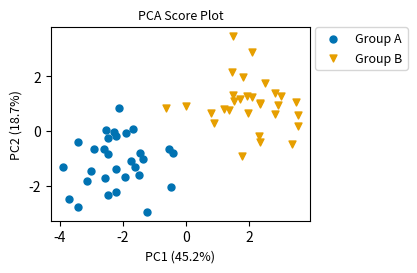
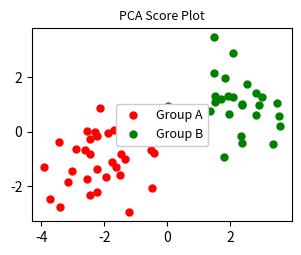
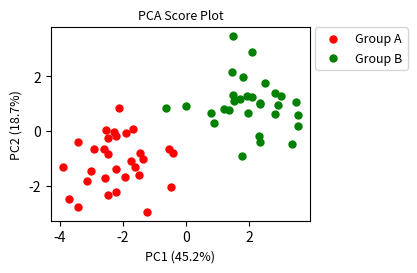
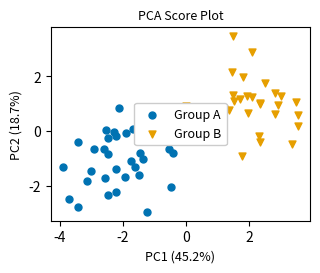
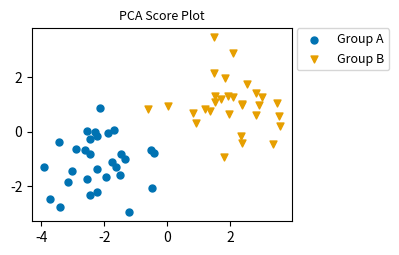
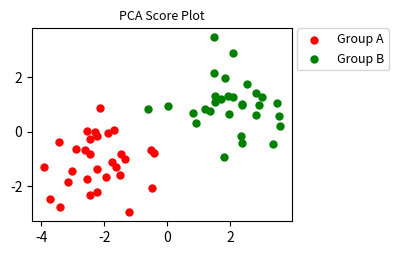
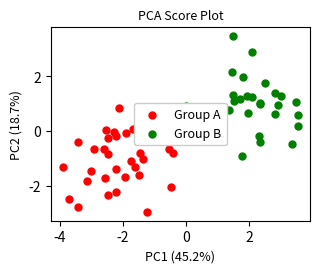
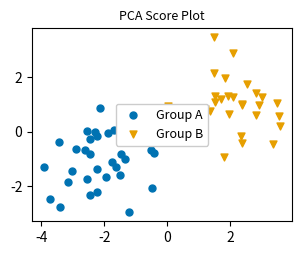
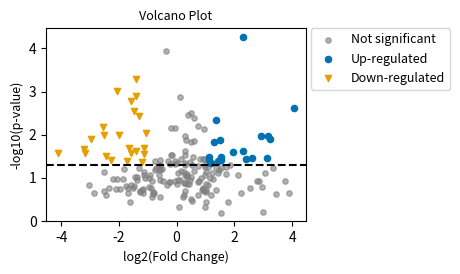
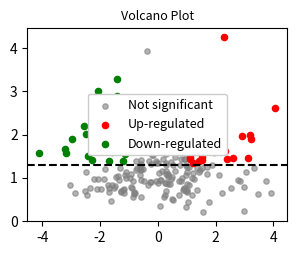
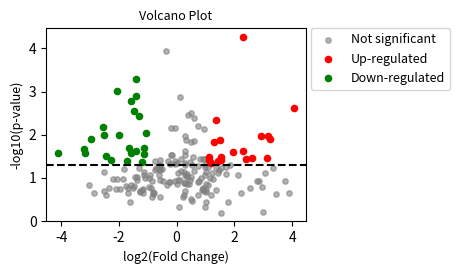
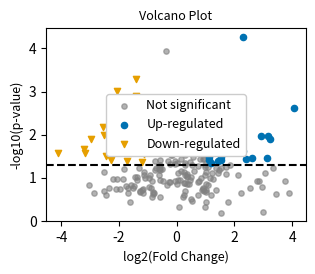
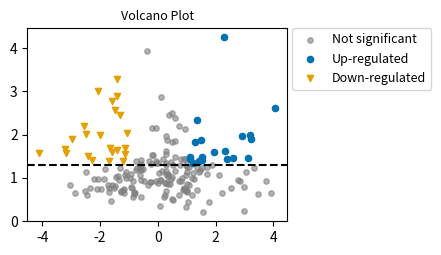
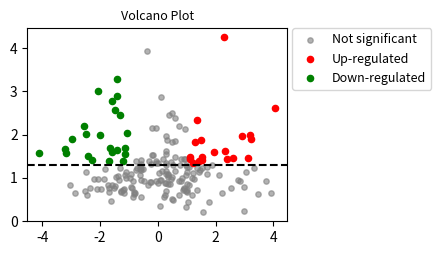
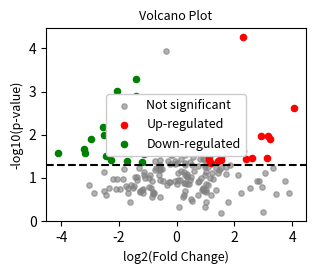
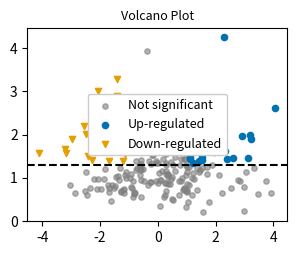

Here is the Python script that generated these plots, in order:
"""Generate the 50-figure semantic-compliance benchmark (manuscript Tables S6, S9).

The figures test how well a vision LLM judges three semantic / layout
criteria:
  1. Axis titles & units present
  2. Colorblind-safe palette
  3. Legend legibility (legend does not cover data)

Unlike DPI, font size and line width, these criteria cannot be set by a
continuous value. Each figure therefore uses binary switches, which fix its
ground truth exactly:
  - axis_pass=True  → both axes carry meaningful labels (e.g. "log2(Fold Change)")
  - axis_pass=False → no axis labels at all
  - colorblind_pass=True  → blue/orange palette plus distinct marker shapes or line styles
  - colorblind_pass=False → red/green only, identical shapes and line styles (colour only)
  - legend_pass=True  → legend outside the axes, covering no data point
  - legend_pass=False → legend forced into the centre of the axes, over the data

A heatmap has no conventional legend, only a colour bar, so the legend
criterion is fixed to PASS for heatmaps (the colour bar does not usually
cover data). The axis and colorblind criteria still vary independently.

5 chart types × 10 (axis, colorblind, legend) combinations = 50 figures.

    cd backend && venv/bin/python -m benchmarks.generators.build_plot_50
"""

import json
from pathlib import Path

import matplotlib.pyplot as plt
import numpy as np

# Output directory, relative to the working directory (run from backend/)
OUTPUT_DIR = Path("uploads/image/benchmark_semantic_update")

TARGET_WIDTH_MM = 85.0
TARGET_WIDTH_INCH = TARGET_WIDTH_MM / 25.4
ASPECT_RATIO = 4 / 3
TARGET_HEIGHT_INCH = TARGET_WIDTH_INCH / ASPECT_RATIO
FONT_PT = 9.0  # fixed at a compliant size, so physical properties do not interfere with this semantic test


# ─────────────────────────────────────────────────────────────────────────────
# Palette and legend helpers
# ─────────────────────────────────────────────────────────────────────────────

def _get_group_style(colorblind_pass: bool):
    """Return (colors, markers, linestyles).

    colorblind_pass=True  → blue/orange palette + distinct shapes/line styles (redundant encoding, readable with colour-vision deficiency)
    colorblind_pass=False → red/green palette + identical shapes/line styles (colour only, hard to read with colour-vision deficiency)
    """
    if colorblind_pass:
        colors = ["#0072B2", "#E69F00", "#009E73"]  # blue/orange/green (colorblind-safe palette)
        markers = ["o", "v", "^"]
        linestyles = ["-", "--", "-."]
    else:
        colors = ["red", "green", "red"]  # deliberately red/green only
        markers = ["o", "o", "o"]  # identical shapes, colour is the only cue
        linestyles = ["-", "-", "-"]
    return colors, markers, linestyles


def _place_legend(ax, legend_pass: bool, **legend_kwargs):
    """legend_pass=True moves the legend entirely outside the plotting area;
    False forces it over the centre of the data.

    Why: an earlier version used loc="upper left" for legend_pass=True. That
    only places the legend box at the upper-left corner inside the axes, and
    does not guarantee that the corner is free of data. A volcano plot fills
    almost the whole area, so the upper-left corner can still hide points.
    The only reliable way to avoid overlap is to move the legend outside the
    data coordinates with bbox_to_anchor (e.g. into the margin to the right
    of the axes), instead of betting on a corner that is usually empty.
    """
    if legend_pass:
        ax.legend(
            fontsize=FONT_PT,
            loc="upper left",
            bbox_to_anchor=(1.02, 1.0),  # anchor outside the axes, on the right
            borderaxespad=0.0,
            **legend_kwargs,
        )
    else:
        # Force the legend into the centre, over the data points
        ax.legend(fontsize=FONT_PT, loc="center", framealpha=1.0, **legend_kwargs)


def _apply_axis_labels(ax, axis_pass: bool, xlabel: str, ylabel: str):
    """axis_pass=True sets meaningful labels; False leaves them blank."""
    if axis_pass:
        ax.set_xlabel(xlabel, fontsize=FONT_PT)
        ax.set_ylabel(ylabel, fontsize=FONT_PT)
    else:
        ax.set_xlabel("")
        ax.set_ylabel("")


# ─────────────────────────────────────────────────────────────────────────────
# Drawing functions, one per chart type
# ─────────────────────────────────────────────────────────────────────────────

def draw_pca(ax, axis_pass, colorblind_pass, legend_pass):
    np.random.seed(42)
    pca1_g1 = np.random.normal(loc=-2, scale=1, size=30)
    pca2_g1 = np.random.normal(loc=-1, scale=1, size=30)
    pca1_g2 = np.random.normal(loc=2, scale=1, size=30)
    pca2_g2 = np.random.normal(loc=1, scale=1, size=30)

    colors, markers, _ = _get_group_style(colorblind_pass)

    ax.scatter(pca1_g1, pca2_g1, c=colors[0], marker=markers[0], label="Group A", s=25)
    ax.scatter(pca1_g2, pca2_g2, c=colors[1], marker=markers[1], label="Group B", s=25)

    ax.set_title("PCA Score Plot", fontsize=FONT_PT)
    _apply_axis_labels(ax, axis_pass, "PC1 (45.2%)", "PC2 (18.7%)")
    _place_legend(ax, legend_pass)


def draw_volcano(ax, axis_pass, colorblind_pass, legend_pass):
    np.random.seed(101)
    n_genes = 200
    log2_fc = np.random.normal(0, 1.5, n_genes)
    p_val = np.random.exponential(0.1, n_genes)
    neg_log10_p = -np.log10(p_val + 1e-5)

    is_up = (log2_fc > 1) & (neg_log10_p > 1.3)
    is_down = (log2_fc < -1) & (neg_log10_p > 1.3)

    colors, markers, _ = _get_group_style(colorblind_pass)

    ax.scatter(
        log2_fc[~is_up & ~is_down], neg_log10_p[~is_up & ~is_down],
        c="gray", s=15, alpha=0.6, label="Not significant",
    )
    ax.scatter(log2_fc[is_up], neg_log10_p[is_up], c=colors[0], marker=markers[0], s=20, label="Up-regulated")
    ax.scatter(log2_fc[is_down], neg_log10_p[is_down], c=colors[1], marker=markers[1], s=20, label="Down-regulated")

    ax.axhline(y=1.3, color="black", linestyle="--", linewidth=1.5)

    ax.set_title("Volcano Plot", fontsize=FONT_PT)
    _apply_axis_labels(ax, axis_pass, "log2(Fold Change)", "-log10(p-value)")
    _place_legend(ax, legend_pass)


def draw_heatmap(fig, ax, axis_pass, colorblind_pass, legend_pass):
    """A heatmap has no conventional legend; legend_pass is fixed to PASS (see the module docstring)."""
    np.random.seed(202)
    data = np.random.rand(8, 8)

    # colorblind_pass=True uses viridis (a colorblind-safe sequential map)
    # colorblind_pass=False uses RdYlGn (red-yellow-green, a typical colorblind trap)
    cmap = "viridis" if colorblind_pass else "RdYlGn"
    cax = ax.matshow(data, cmap=cmap)
    fig.colorbar(cax, ax=ax, fraction=0.046, pad=0.04, label="Expression Level" if axis_pass else "")

    genes = [f"Gene_{i+1}" for i in range(8)]
    samples = [f"S_{i+1}" for i in range(8)]

    ax.set_xticks(range(8))
    ax.set_yticks(range(8))
    ax.set_xticklabels(samples, fontsize=FONT_PT, rotation=45)
    ax.set_yticklabels(genes, fontsize=FONT_PT)
    ax.set_title("Gene Expression Heatmap", fontsize=FONT_PT, pad=15)

    if not axis_pass:
        # A heatmap has no conventional x/y label; removing the tick labels
        # simulates "missing descriptive information"
        ax.set_xticklabels([])
        ax.set_yticklabels([])


def draw_boxplot(ax, axis_pass, colorblind_pass, legend_pass):
    np.random.seed(303)
    data = [np.random.normal(0, std, 30) for std in range(1, 4)]

    colors, _, _ = _get_group_style(colorblind_pass)
    box_colors = colors[:3] if colorblind_pass else ["red", "green", "red"]

    bp = ax.boxplot(data, patch_artist=True, widths=0.6, medianprops=dict(color="black", linewidth=2))
    for patch, color in zip(bp["boxes"], box_colors):
        patch.set_facecolor(color)

    # Proxy legend handles that explain the group colours
    import matplotlib.patches as mpatches
    handles = [mpatches.Patch(color=c, label=lbl) for c, lbl in zip(box_colors, ["Ctrl", "Treat_A", "Treat_B"])]

    ax.set_title("Distribution Boxplot", fontsize=FONT_PT)
    ax.set_xticklabels(["Ctrl", "Treat_A", "Treat_B"], fontsize=FONT_PT)
    _apply_axis_labels(ax, axis_pass, "Group", "Expression Level")

    if legend_pass:
        ax.legend(
            handles=handles, fontsize=FONT_PT, loc="upper left",
            bbox_to_anchor=(1.02, 1.0), borderaxespad=0.0,
        )
    else:
        ax.legend(handles=handles, fontsize=FONT_PT, loc="center", framealpha=1.0)


def draw_bar_error(ax, axis_pass, colorblind_pass, legend_pass):
    np.random.seed(404)
    groups = ["Ctrl", "Treat_A", "Treat_B", "Treat_C"]
    means = np.array([1.0, 1.8, 0.6, 2.3])
    errors = np.array([0.15, 0.25, 0.1, 0.3])
    x = np.arange(len(groups))

    if colorblind_pass:
        bar_colors = ["#0072B2", "#E69F00", "#009E73", "#D55E00"]
        hatches = ["", "//", "xx", ".."]  # hatching as an extra cue, not colour alone
    else:
        bar_colors = ["red", "green", "red", "green"]
        hatches = ["", "", "", ""]

    bars = []
    for i in range(len(groups)):
        b = ax.bar(
            x[i], means[i], yerr=errors[i], capsize=5,
            color=bar_colors[i], hatch=hatches[i],
            edgecolor="black", linewidth=1.5, label=groups[i],
        )
        bars.append(b)

    ax.set_xticks(x)
    ax.set_xticklabels(groups, fontsize=FONT_PT)
    ax.set_title("Metabolite Abundance by Group", fontsize=FONT_PT)
    _apply_axis_labels(ax, axis_pass, "Group", "Relative Metabolite Level")
    _place_legend(ax, legend_pass)


# ─────────────────────────────────────────────────────────────────────────────
# 10 (axis_pass, colorblind_pass, legend_pass) combinations
# ─────────────────────────────────────────────────────────────────────────────
#
# All 8 base permutations (2^3) are covered, plus 2 repeated extreme cases
# (all PASS / all FAIL), so that each criterion has enough independent
# positive and negative samples across the 50 figures.
SEMANTIC_COMBOS = [
    # (axis_pass, colorblind_pass, legend_pass, note)
    (True,  True,  True,  "all compliant"),
    (False, False, False, "all non-compliant"),
    (True,  False, True,  "axis labels OK / palette unsafe / legend OK"),
    (True,  True,  False, "axis labels OK / palette safe / legend covers data"),
    (False, True,  True,  "axis labels missing / palette safe / legend OK"),
    (False, False, True,  "axis labels missing / palette unsafe / legend OK"),
    (True,  False, False, "axis labels OK / palette unsafe / legend covers data"),
    (False, True,  False, "axis labels missing / palette safe / legend covers data"),
    (True,  True,  True,  "all compliant (repeated sample, adds sample size)"),
    (False, False, False, "all non-compliant (repeated sample, adds sample size)"),
]

PLOT_TYPES = ["pca", "volcano", "heatmap", "boxplot", "bar_error"]


def build_test_configs() -> list[dict]:
    configs = []
    for plot_type in PLOT_TYPES:
        for idx, (axis_pass, colorblind_pass, legend_pass, note) in enumerate(SEMANTIC_COMBOS, start=1):
            configs.append({
                "type": plot_type,
                "axis_pass": axis_pass,
                "colorblind_pass": colorblind_pass,
                "legend_pass": legend_pass,
                "note": note,
                "name": f"benchmark_semantic_{plot_type}_{idx:02d}.png",
            })
    return configs


def main(output_dir: Path = OUTPUT_DIR):
    output_dir.mkdir(parents=True, exist_ok=True)
    test_configs = build_test_configs()
    ground_truth_db = {}

    for config in test_configs:
        fig, ax = plt.subplots(figsize=(TARGET_WIDTH_INCH, TARGET_HEIGHT_INCH))

        plot_type = config["type"]
        axis_pass = config["axis_pass"]
        colorblind_pass = config["colorblind_pass"]
        legend_pass = config["legend_pass"]
        filename = config["name"]
        img_path = output_dir / filename

        # A heatmap has no conventional legend; the legend criterion is fixed to PASS
        effective_legend_pass = legend_pass
        if plot_type == "heatmap":
            effective_legend_pass = True  # fixed, see the module docstring

        if plot_type == "pca":
            draw_pca(ax, axis_pass, colorblind_pass, legend_pass)
        elif plot_type == "volcano":
            draw_volcano(ax, axis_pass, colorblind_pass, legend_pass)
        elif plot_type == "heatmap":
            draw_heatmap(fig, ax, axis_pass, colorblind_pass, legend_pass)
        elif plot_type == "boxplot":
            draw_boxplot(ax, axis_pass, colorblind_pass, legend_pass)
        elif plot_type == "bar_error":
            draw_bar_error(ax, axis_pass, colorblind_pass, legend_pass)
        else:
            plt.close(fig)
            raise ValueError(f"Unknown chart type: {plot_type}")

        # With legend_pass=True the legend sits outside the axes (see
        # _place_legend), so bbox_inches="tight" is required to keep that area
        # in the saved image; otherwise the legend is cropped away. This
        # benchmark tests semantic criteria only, not physical properties
        # (DPI/font/line width), so the canvas-size change from
        # bbox_inches="tight" does not affect it.
        plt.savefig(img_path, dpi=300, bbox_inches="tight")
        plt.close(fig)

        ground_truth_db[filename] = {
            "image_path": str(img_path),
            "plot_type": plot_type,
            "note": config["note"],
            "expected_axis_pass": "PASS" if axis_pass else "FAIL",
            "expected_colorblind_pass": "PASS" if colorblind_pass else "FAIL",
            "expected_legend_pass": "PASS" if effective_legend_pass else "FAIL",
        }

    gt_file_path = output_dir / "benchmark_semantic_gt.json"
    with open(gt_file_path, "w", encoding="utf-8") as f:
        json.dump(ground_truth_db, f, indent=2, ensure_ascii=False)

    print(f"Generated {len(test_configs)} semantic benchmark figures")
    print(f"  ({len(PLOT_TYPES)} chart types × {len(SEMANTIC_COMBOS)} semantic combinations)")
    print(f"Figures and ground truth saved to: {output_dir.resolve()}")

    print("\n=== Ground truth PASS/FAIL distribution ===")
    for criterion_key, label in [
        ("expected_axis_pass", "Axis titles & units"),
        ("expected_colorblind_pass", "Colorblind-safe palette"),
        ("expected_legend_pass", "Legend legibility"),
    ]:
        pass_count = sum(1 for v in ground_truth_db.values() if v[criterion_key] == "PASS")
        fail_count = len(ground_truth_db) - pass_count
        print(f"[{label}] PASS={pass_count} / FAIL={fail_count}")


if __name__ == "__main__":
    main()
